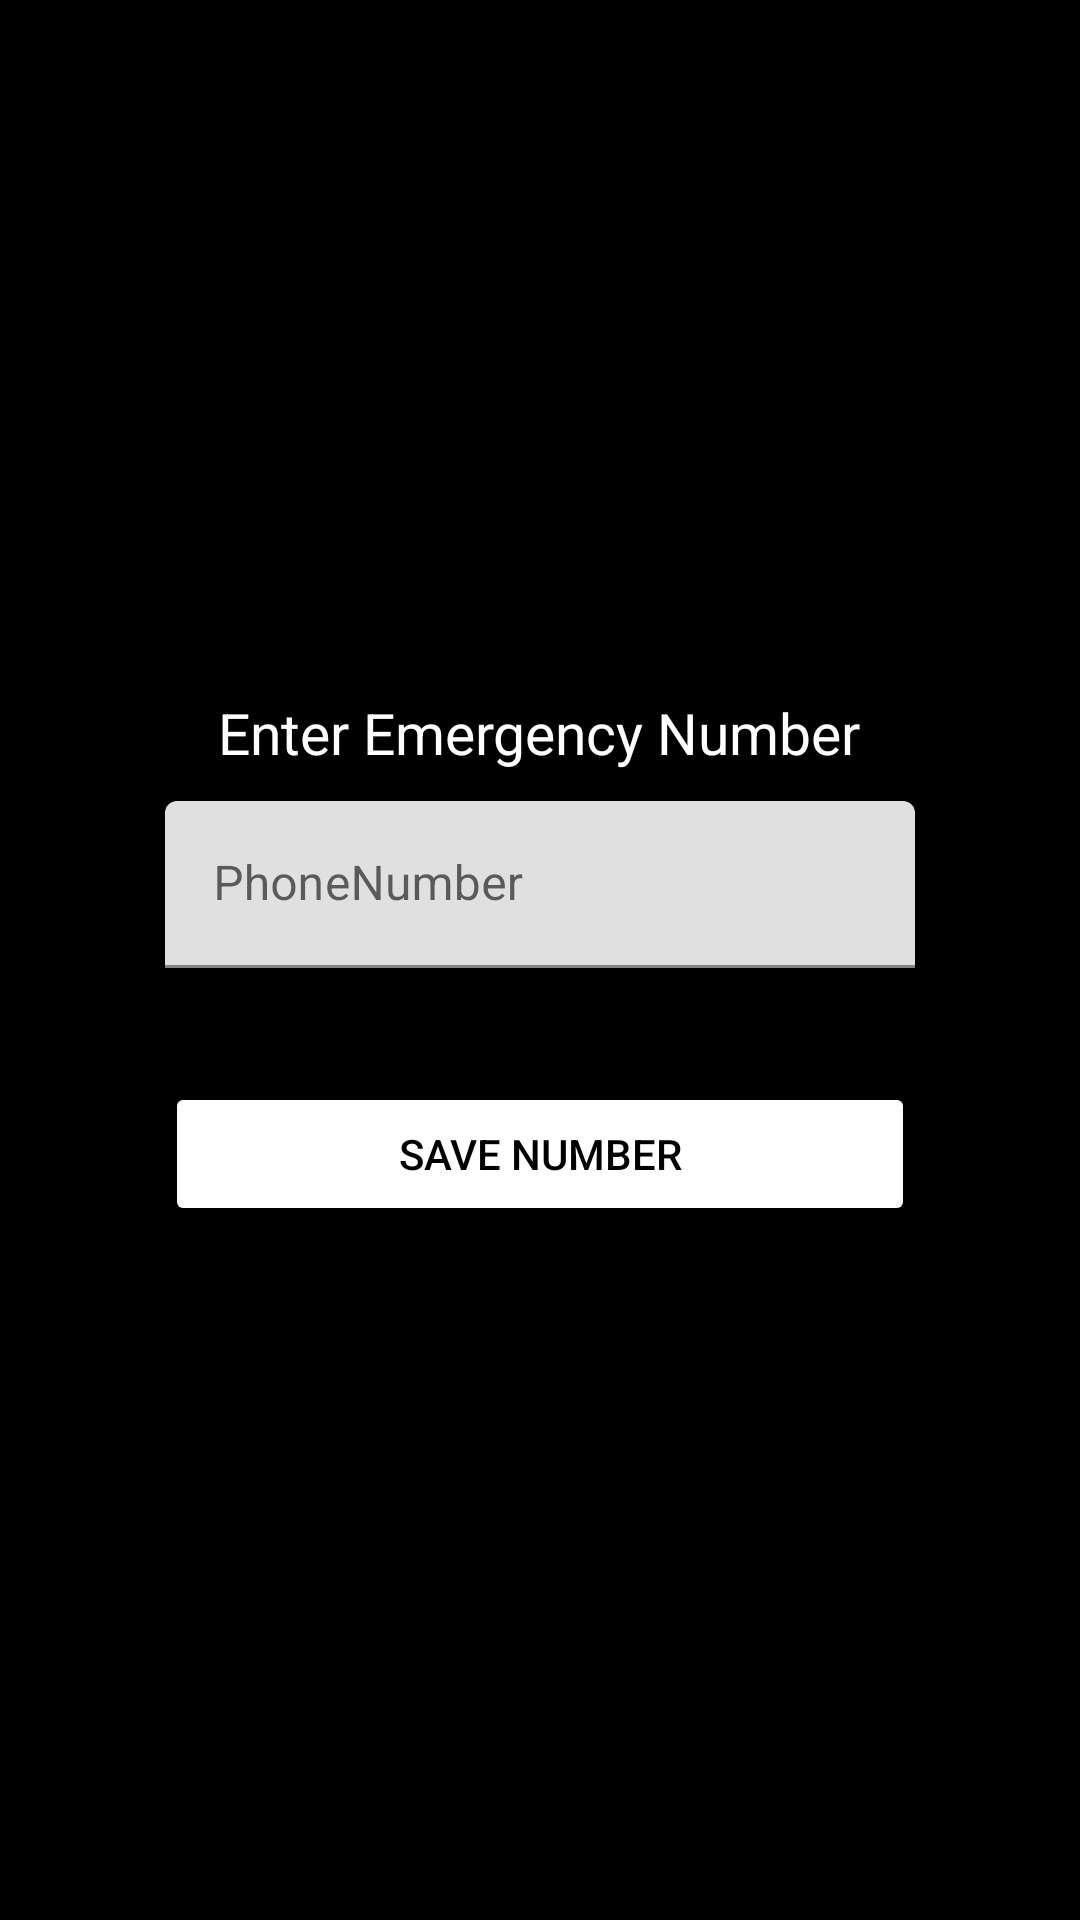

Android layout source for this screen:
<!-- AndroidManifest.xml: application theme Theme.EmergencySMS -->
<!-- res/layout/activity_register_number.xml -->
<?xml version="1.0" encoding="utf-8"?>
<RelativeLayout xmlns:android="http://schemas.android.com/apk/res/android"
    xmlns:app="http://schemas.android.com/apk/res-auto"
    xmlns:tools="http://schemas.android.com/tools"
    android:layout_width="match_parent"
    android:background="@color/black"
    android:layout_height="match_parent"
    tools:context=".RegisterNumber">

    <RelativeLayout
        android:layout_width="wrap_content"
        android:layout_height="wrap_content"
        android:layout_centerInParent="true">

        <TextView
            android:layout_width="wrap_content"
            android:layout_height="wrap_content"
            android:layout_centerHorizontal="true"
            android:text="Enter Emergency Number"
            android:textSize="19dp"
            android:textColor="@color/white"
            android:id="@+id/enterTxt"
            android:textAlignment="center"/>

        <com.google.android.material.textfield.TextInputLayout
            android:layout_width="250dp"
            android:layout_height="wrap_content"
            android:layout_centerHorizontal="true"
            android:layout_margin="10dp"
            android:id="@+id/number"
            android:layout_below="@id/enterTxt"
            >

            <com.google.android.material.textfield.TextInputEditText
                android:layout_width="match_parent"
                android:hint="PhoneNumber"
                android:textColorHint="@color/white"
                android:inputType="numberDecimal"
                android:id="@+id/numberEdit"
                android:maxLength="12"
                android:textColor="@color/white"
                android:textAlignment="center"
                android:layout_height="match_parent"/>
        </com.google.android.material.textfield.TextInputLayout>


        <Button
            android:id="@+id/saveNumber"
            android:layout_width="250dp"
            android:layout_height="wrap_content"
            android:layout_centerHorizontal="true"
            android:layout_below="@id/number"
            android:layout_marginTop="28dp"
            android:backgroundTint="#ffffff"
            android:text="Save Number"
            android:textColor="@color/black"
            app:layout_constraintStart_toStartOf="parent" />

    </RelativeLayout>




</RelativeLayout>
<!-- resources referenced by this layout -->
<resources>
  <style name="Theme.EmergencySMS" parent="Theme.MaterialComponents.DayNight.DarkActionBar">
          
          <item name="colorPrimary">@color/purple_500</item>
          <item name="colorPrimaryVariant">@color/purple_700</item>
          <item name="colorOnPrimary">@color/white</item>
          
          <item name="colorSecondary">@color/teal_200</item>
          <item name="colorSecondaryVariant">@color/teal_700</item>
          <item name="colorOnSecondary">@color/black</item>
          
          <item name="android:statusBarColor" tools:targetApi="21">?attr/colorPrimaryVariant</item>
          
      </style>
  <!-- not gathered from this repository: default colours our renderer supplied (Android Studio template values) -->
  <color name="purple_500">#FF6200EE</color>
  <color name="purple_700">#FF3700B3</color>
  <color name="teal_200">#FF03DAC5</color>
  <color name="teal_700">#FF018786</color>
  <color name="black">#FF000000</color>
  <color name="white">#FFFFFFFF</color>
</resources>
